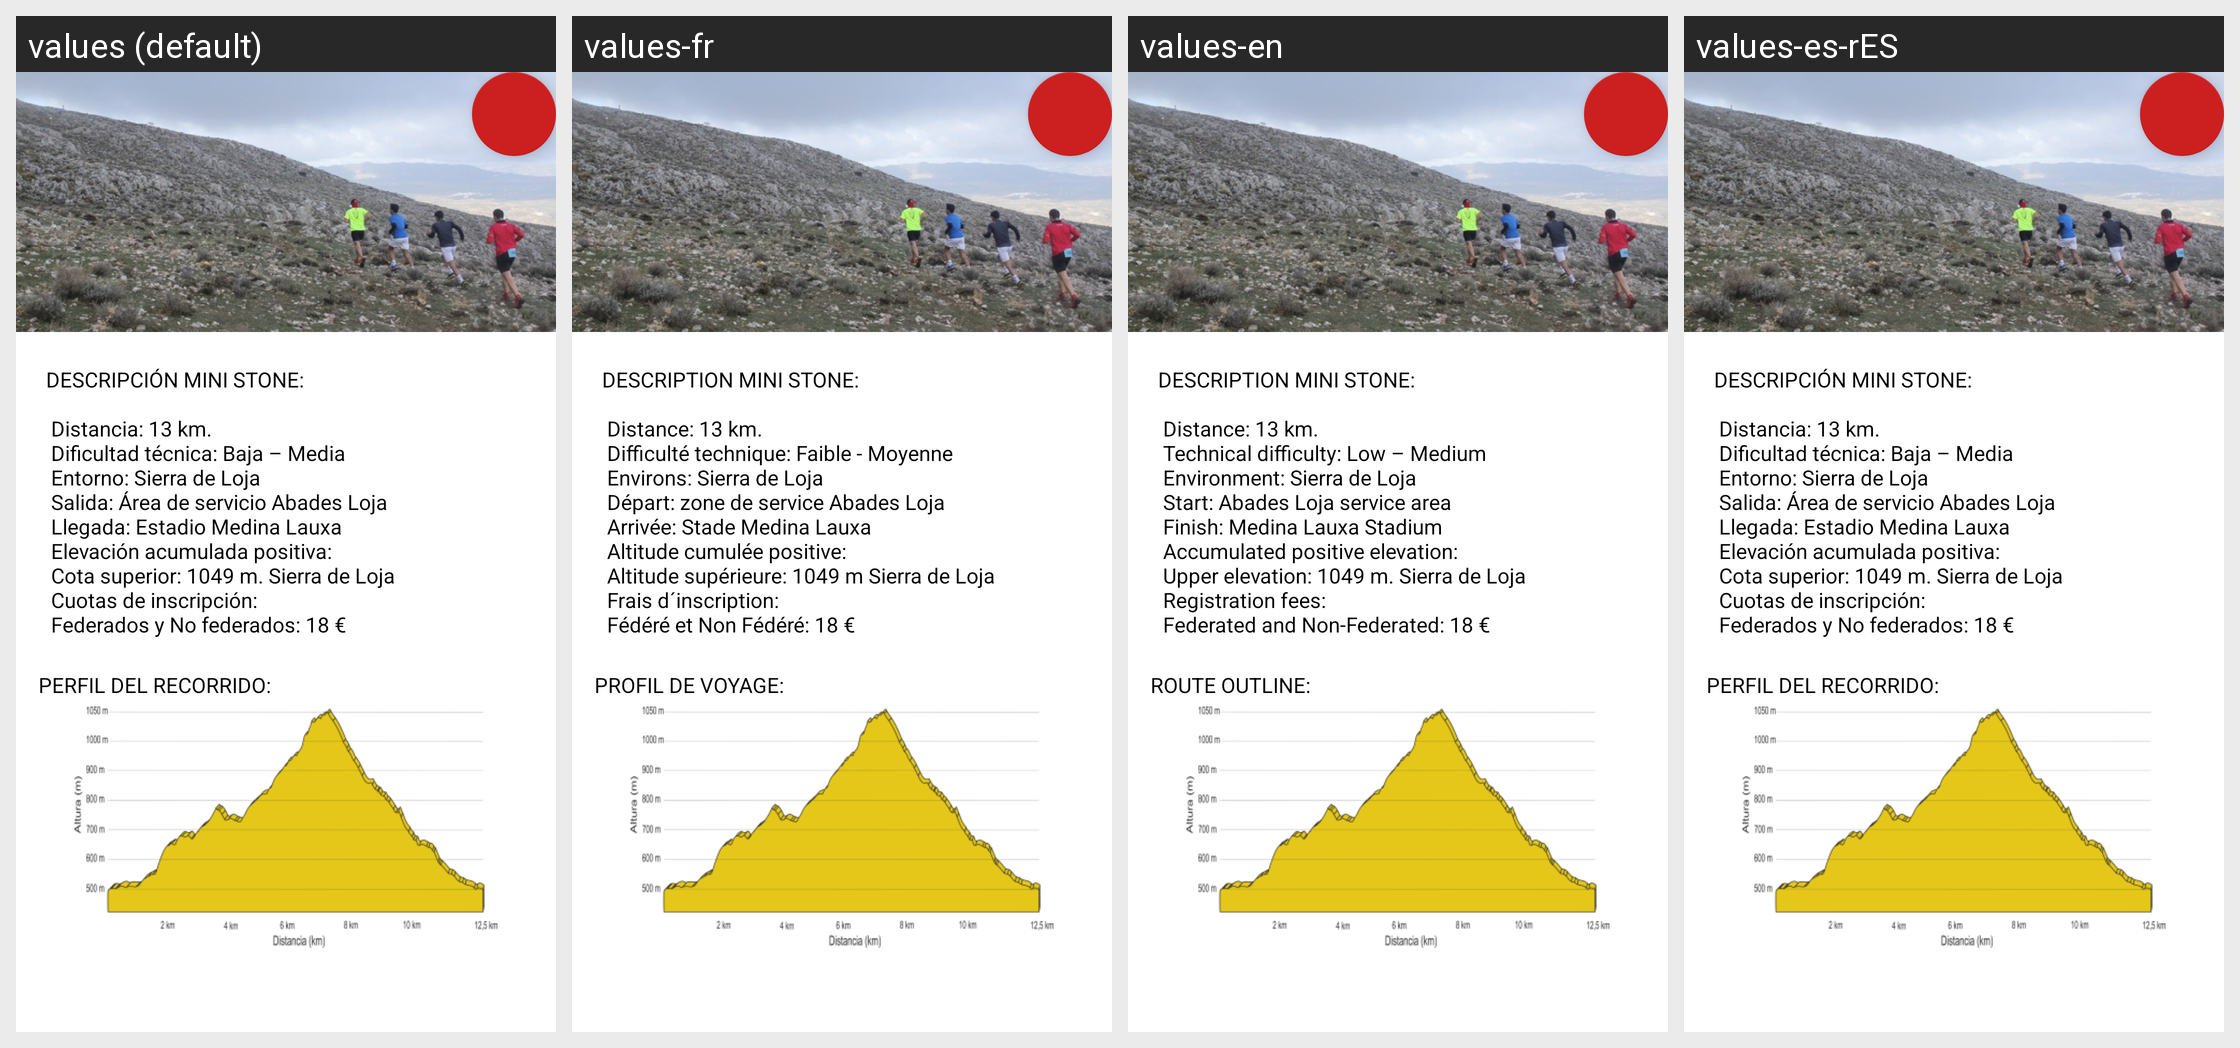

Here is an Android app screen in its default locale and in the app's own translations. Write out the translated-string differences for the strings that appear on this screen.
Android screen res/layout/fragment_mini_stone_race.xml rendered under 4 locales, left to right: values (default), values-fr, values-en, values-es-rES. Device: Nexus 5 (rendered at 1080×1920; each locale shown at half size, 540×960, under a caption strip naming it); theme AppTheme.
Strings drawn on this screen, with the default value and each locale's value (text and hints the layout hard-codes, and strings that could not be matched under every locale, appear in the picture but are not listed):

descripcion13
  values: DESCRIPCIÓN MINI STONE:
      
       Distancia: 13 km.
       Dificultad técnica: Baja – Media
       Entorno: Sierra de Loja
       Salida: Área de servicio Abades Loja
       Llegada: Estadio Medina Lauxa
       Elevación acumulada positiva:
       Cota superior: 1049 m. Sierra de Loja
       Cuotas de inscripción:
       Federados y No federados: 18 €
      
  values-fr: DESCRIPTION MINI STONE:
      
       Distance: 13 km.
       Difficulté technique: Faible - Moyenne
       Environs: Sierra de Loja
       Départ: zone de service Abades Loja
       Arrivée: Stade Medina Lauxa
       Altitude cumulée positive:
       Altitude supérieure: 1049 m Sierra de Loja
       Frais d´inscription:
       Fédéré et Non Fédéré: 18 €
      
  values-en: DESCRIPTION MINI STONE:
      
       Distance: 13 km.
       Technical difficulty: Low – Medium
       Environment: Sierra de Loja
       Start: Abades Loja service area
       Finish: Medina Lauxa Stadium
       Accumulated positive elevation:
       Upper elevation: 1049 m. Sierra de Loja
       Registration fees:
       Federated and Non-Federated: 18 €
      
  values-es-rES: DESCRIPCIÓN MINI STONE:
      
       Distancia: 13 km.
       Dificultad técnica: Baja – Media
       Entorno: Sierra de Loja
       Salida: Área de servicio Abades Loja
       Llegada: Estadio Medina Lauxa
       Elevación acumulada positiva:
       Cota superior: 1049 m. Sierra de Loja
       Cuotas de inscripción:
       Federados y No federados: 18 €
      

perfil
  values: PERFIL DEL RECORRIDO:
  values-fr: PROFIL DE VOYAGE:
  values-en: ROUTE OUTLINE:
  values-es-rES: PERFIL DEL RECORRIDO:
